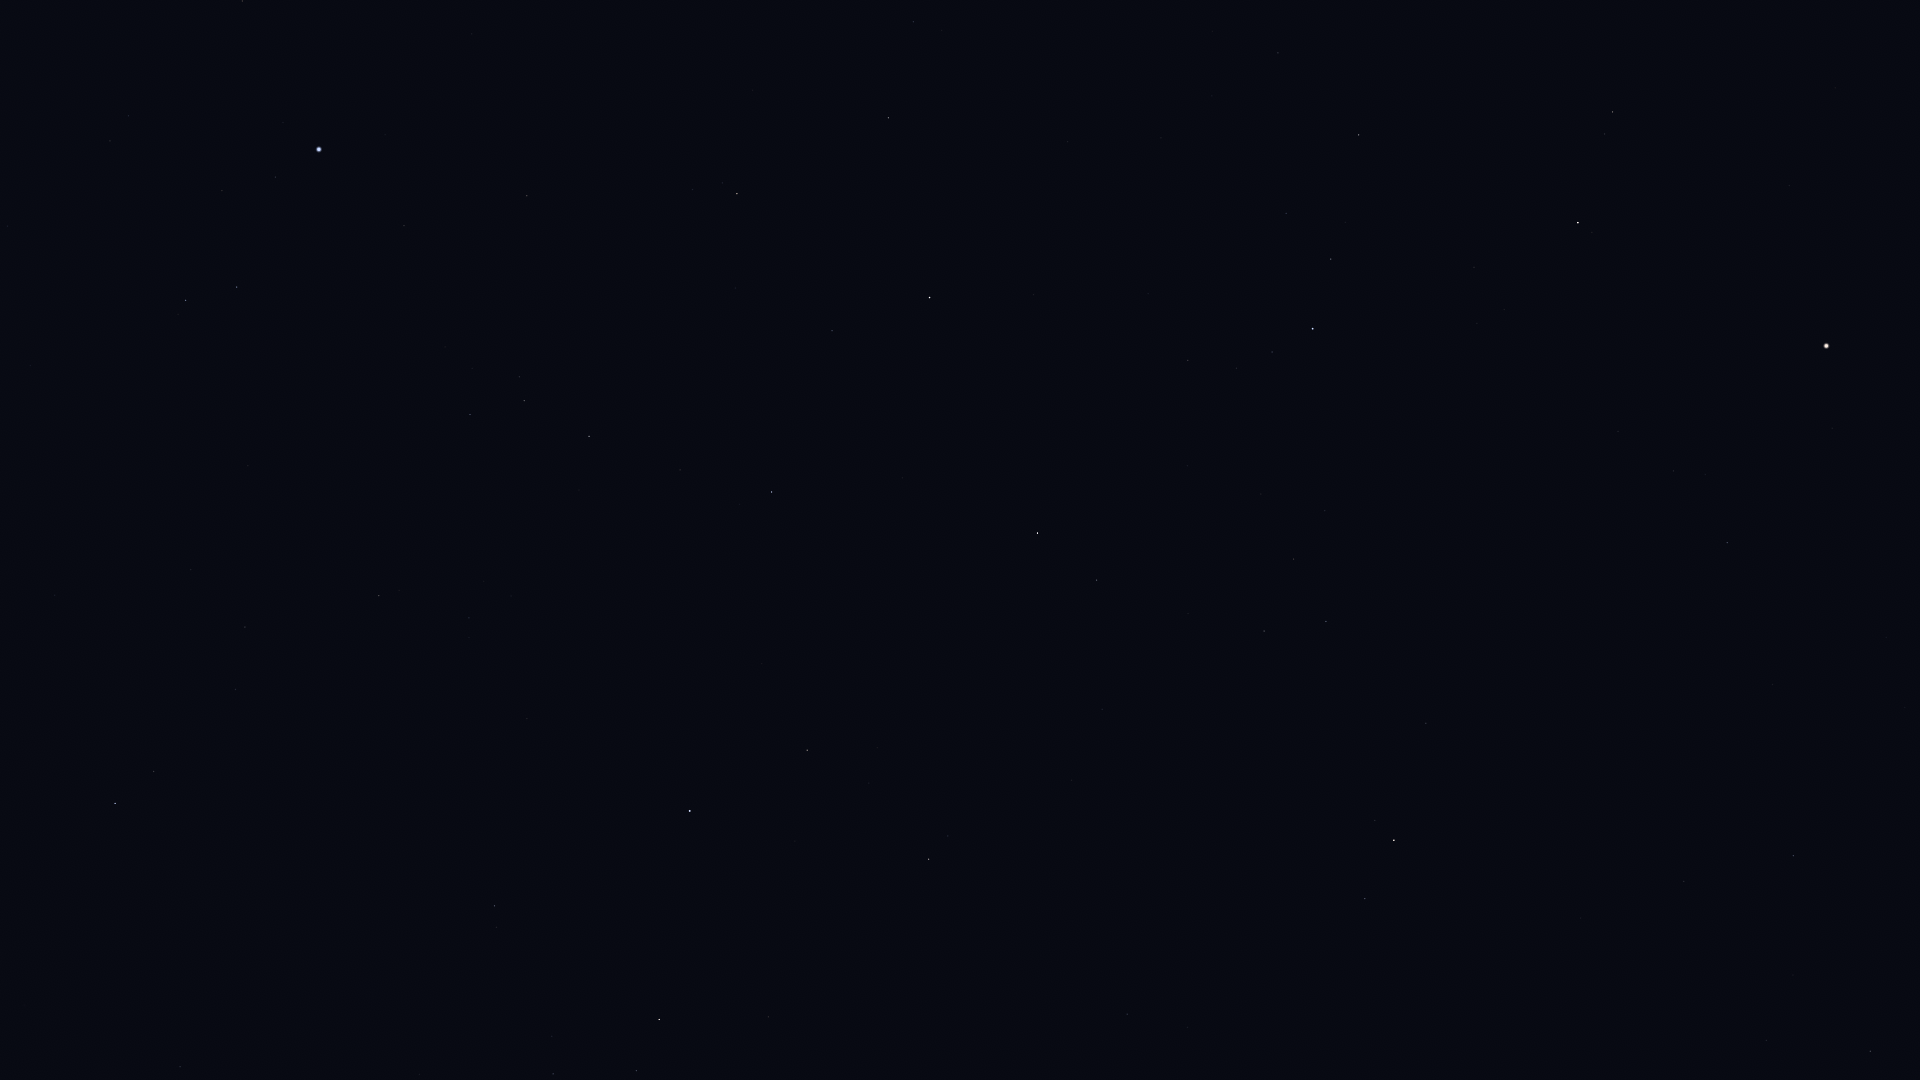

The data file committed next to this chart (first rows):
Star_ID, Name, X, Y
69673, Arcturus, 1826, 346
71053, HIP 71053, 1613, 112
71795, HIP 71795, 1727, 543
72105, Izar, 1578, 223
72220, HIP 72220, 1793, 856
72339, Mönch, 1801, 915
72845, Arcalís, 1614, 457
75411, Alkalurops, 1278, 53
75695, Nusakan, 1331, 259
76127, HIP 76127, 1286, 213
76267, Alphecca, 1313, 329
76952, HIP 76952, 1272, 352
77070, Unukalhai, 1394, 840
77450, Gudja, 1294, 559
77512, HIP 77512, 1237, 368
78159, HIP 78159, 1188, 360
78493, HIP 78493, 1148, 294
79043, Marsic, 1188, 614
79219, Kamuy, 1121, 381
80076, Hunor, 984, 43
80463, Cujam, 1102, 709
80816, Kornephoros, 1038, 533
80838, Ogma, 952, 120
80883, Marfik, 1127, 1014
81022, Rosalíadecastro, 1115, 1014
81126, HIP 81126, 913, 22
81833, HIP 81833, 889, 118
82651, Mahsati, 942, 791
83000, HIP 83000, 929, 859
83207, HIP 83207, 832, 331
84345, Rasalgethi, 807, 750
84379, Sarin, 772, 492
84380, HIP 84380, 737, 194
84606, HIP 84606, 723, 183
85112, HIP 85112, 693, 189
85693, Maasym, 680, 470
86032, Rasalhague, 690, 811
86742, Cebalrai, 659, 1019
86974, HIP 86974, 589, 436
87808, HIP 87808, 527, 196
87933, HIP 87933, 524, 401
88794, HIP 88794, 470, 415
91262, Vega, 319, 149
91852, Xihe, 279, 205
92420, Sheliak, 237, 287
92791, HIP 92791, 222, 191
92895, Kaveh, 184, 1065
92946, Alya, 180, 1067
93194, Sulafat, 186, 300
93747, Okab, 115, 803
94481, Aladfar, 129, 116
